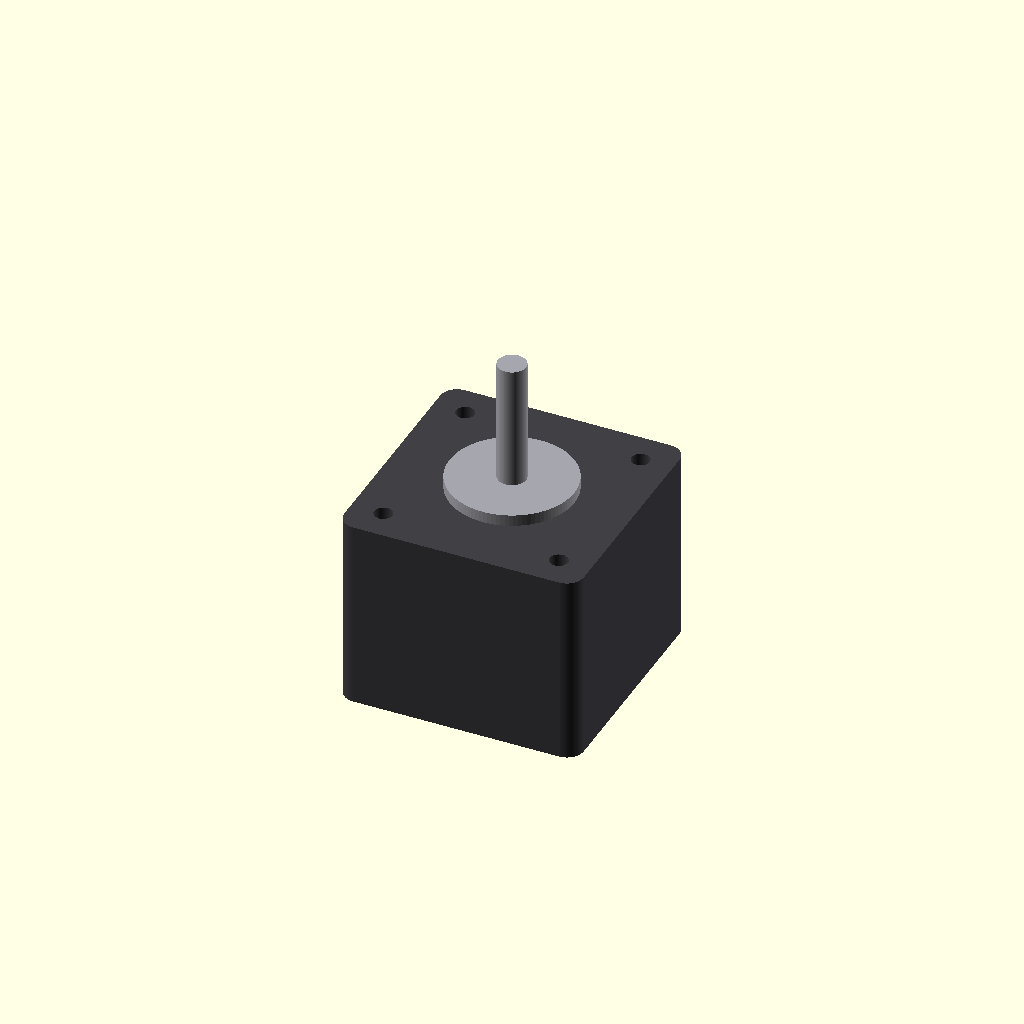
Cell 1 — every parameter at its default value.
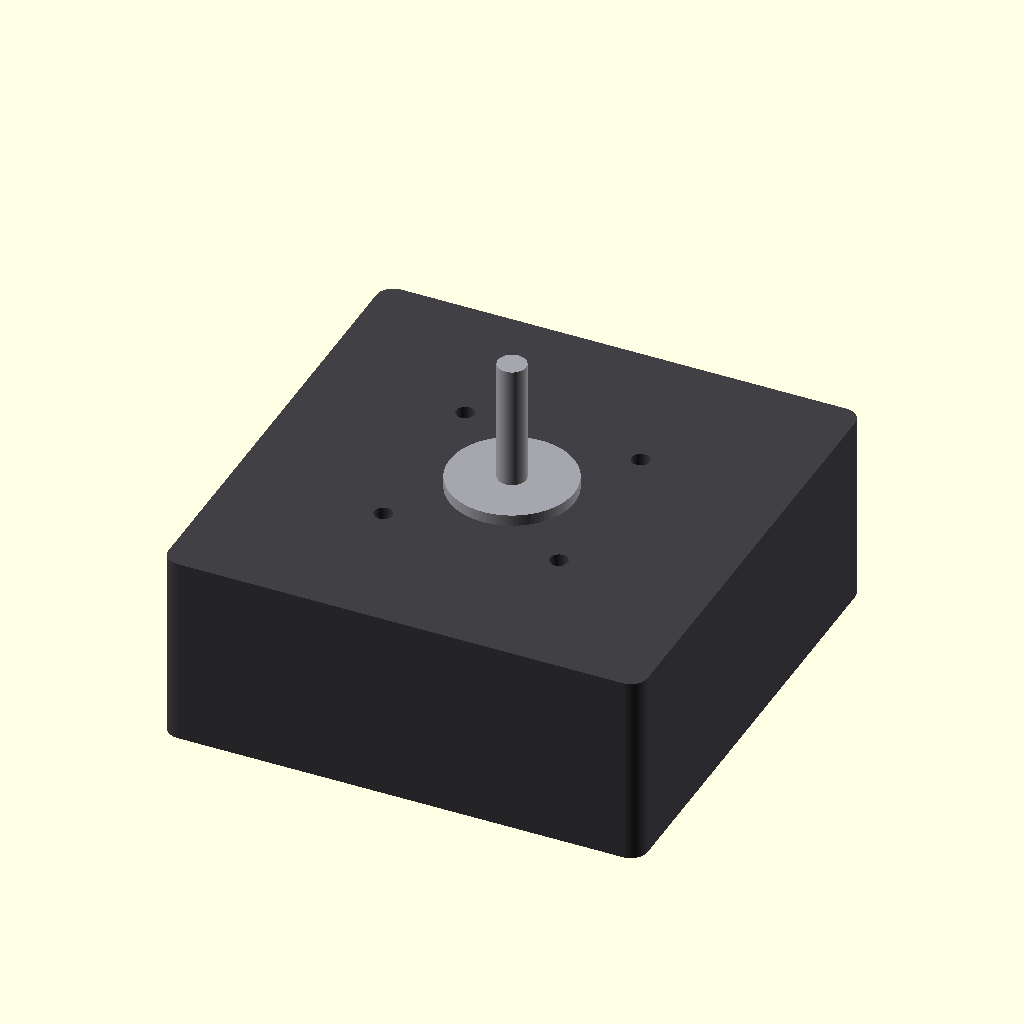
Cell 2 — face_w set to 84.6, the other parameters unchanged.
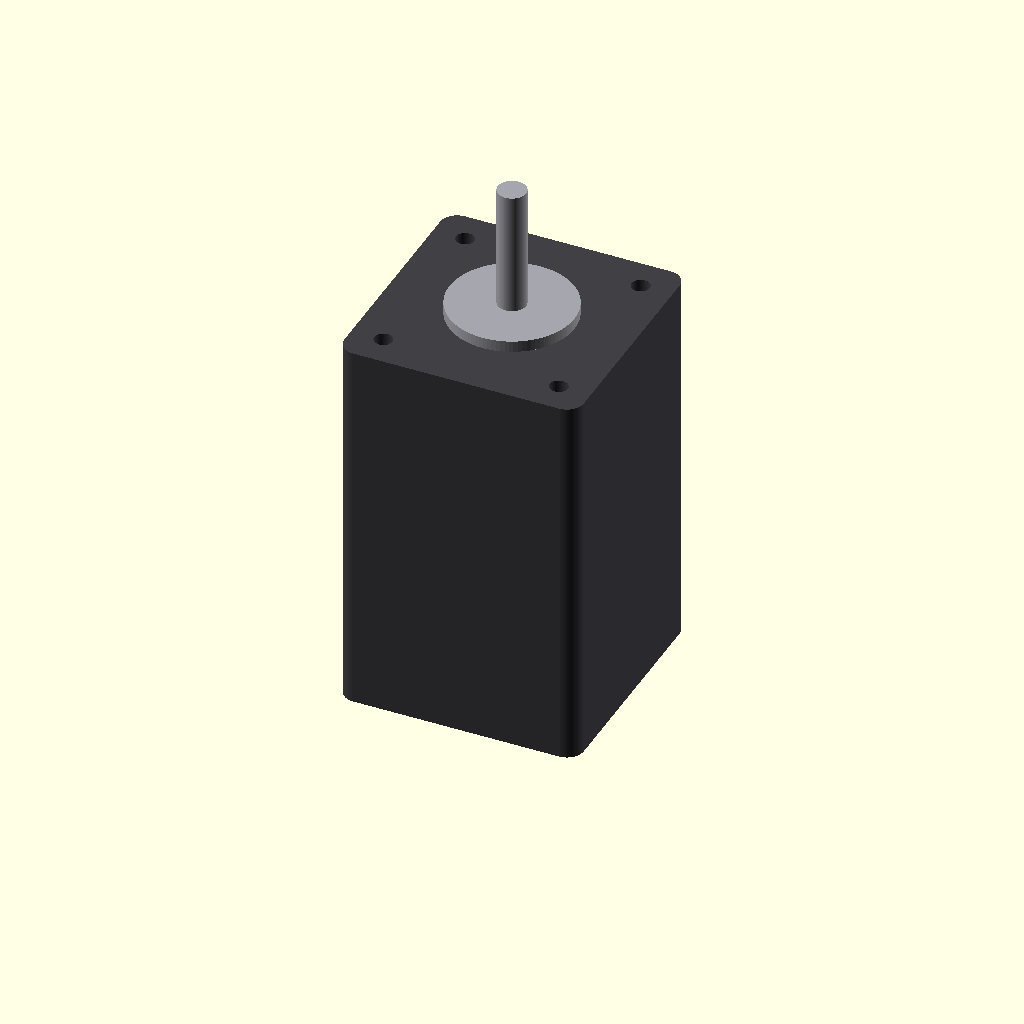
Cell 3: body_len = 68 (everything else at default).
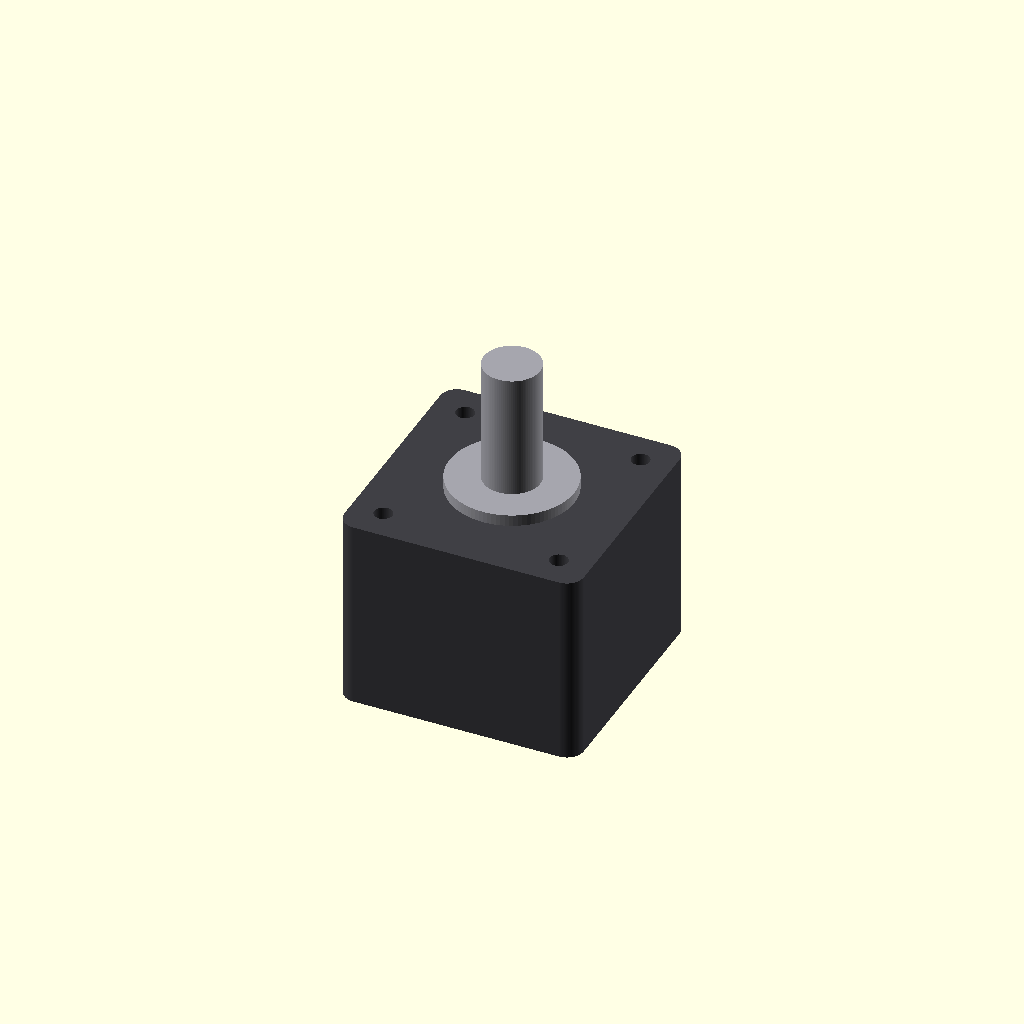
Cell 4 — shaft_d set to 10, the other parameters unchanged.
All cells are drawn from one camera (rotation 55°, 0°, 25°, orthographic, colour scheme Cornfield), so only the parameter changes between them.
Source of the model, additional_study/matched_effort/results/direct_vlm/scad/stepper_motor__NEMA17_34.scad:
$fn = 96;

// Parameters (mm)
face_w = 42.3;          // motor face width (square)
body_len = 34.0;        // motor body length (excluding front boss/shaft)
shaft_d = 5.0;          // shaft diameter
shaft_len = 22.0;       // typical protrusion
mount_spacing = 31.0;   // center-to-center mounting hole spacing
mount_hole_d = 3.2;     // typical for M3 clearance
front_boss_d = 22.0;    // typical NEMA17 pilot
front_boss_h = 2.0;     // typical pilot height
corner_r = 3.0;         // slight corner radius for body

module rounded_square(size=42.3, r=3.0, center=true){
    s = size;
    rr = min(r, s/2);
    if (rr <= 0)
        square([s,s], center=center);
    else
        offset(r=rr) offset(delta=-rr) square([s,s], center=center);
}

module motor_body(){
    // Main body with rounded corners
    difference(){
        linear_extrude(height=body_len, center=false)
            rounded_square(face_w, corner_r, center=true);

        // Mounting holes through the face/body (along Z)
        for (x = [-mount_spacing/2, mount_spacing/2])
            for (y = [-mount_spacing/2, mount_spacing/2])
                translate([x,y,-0.5])
                    cylinder(d=mount_hole_d, h=body_len+1.0);
    }
}

module front_features(){
    // Front boss (pilot)
    translate([0,0,body_len])
        cylinder(d=front_boss_d, h=front_boss_h);

    // Shaft
    translate([0,0,body_len+front_boss_h])
        cylinder(d=shaft_d, h=shaft_len);
}

module stepper_motor(){
    color([0.25,0.25,0.27]) motor_body();
    color([0.65,0.65,0.68]) front_features();
}

stepper_motor();
Customizer parameters (derived from the source; name, type, default, range or options):
face_w: number, default 42.3
body_len: number, default 34
shaft_d: number, default 5
shaft_len: number, default 22
mount_spacing: number, default 31
mount_hole_d: number, default 3.2
front_boss_d: number, default 22
front_boss_h: number, default 2
corner_r: number, default 3
